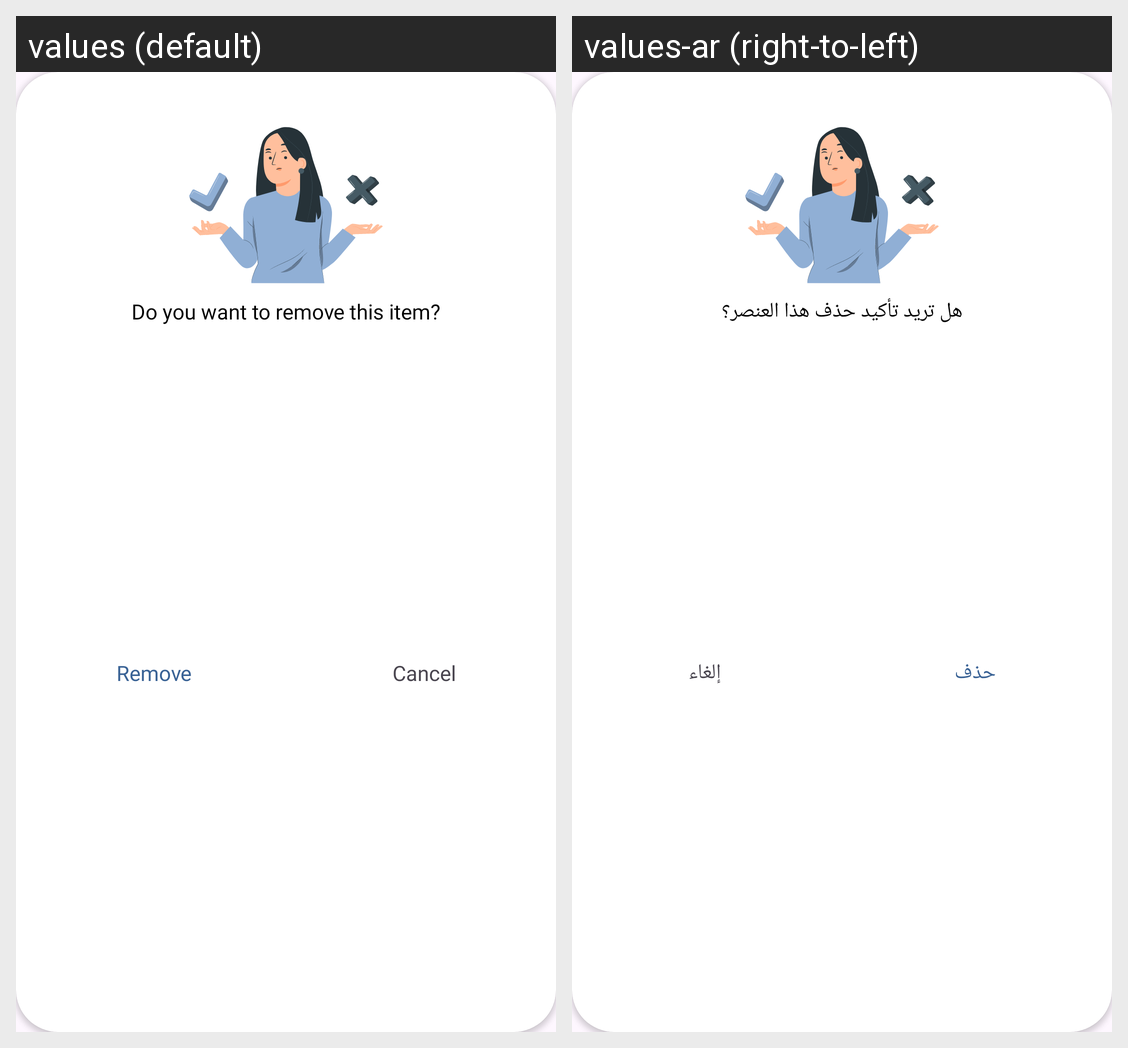

The Android screen above is rendered under two locales of the same app. Produce the string resources it draws, with the default and per-locale values.
Android screen res/layout/delete_dialog.xml rendered under 2 locales, left to right: values (default), values-ar (right-to-left). Device: Nexus 5 (rendered at 1080×1920; each locale shown at half size, 540×960, under a caption strip naming it); theme Theme._4cast.
Strings drawn on this screen, with the default value and each locale's value (text and hints the layout hard-codes, and strings that could not be matched under every locale, appear in the picture but are not listed):

do_you_want_to_remove_this_item
  values: Do you want to remove this item?
  values-ar: هل تريد تأكيد حذف هذا العنصر؟

remove
  values: Remove
  values-ar: حذف

cancel
  values: Cancel
  values-ar: إلغاء
